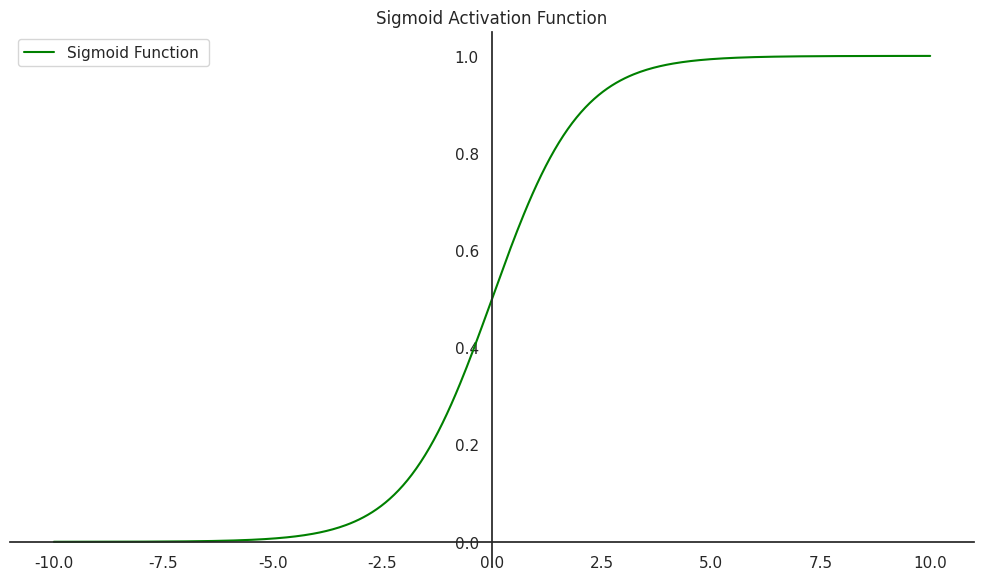
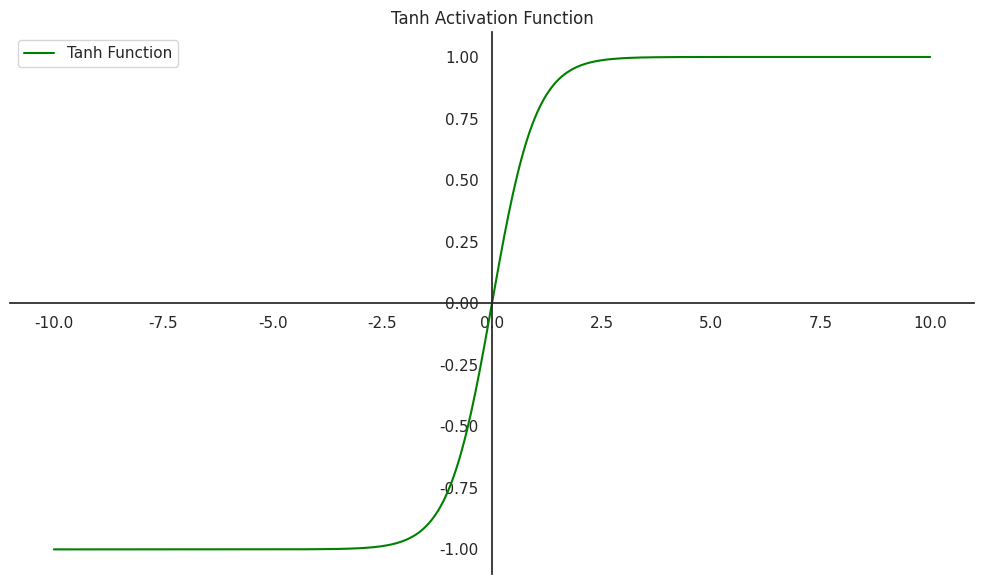
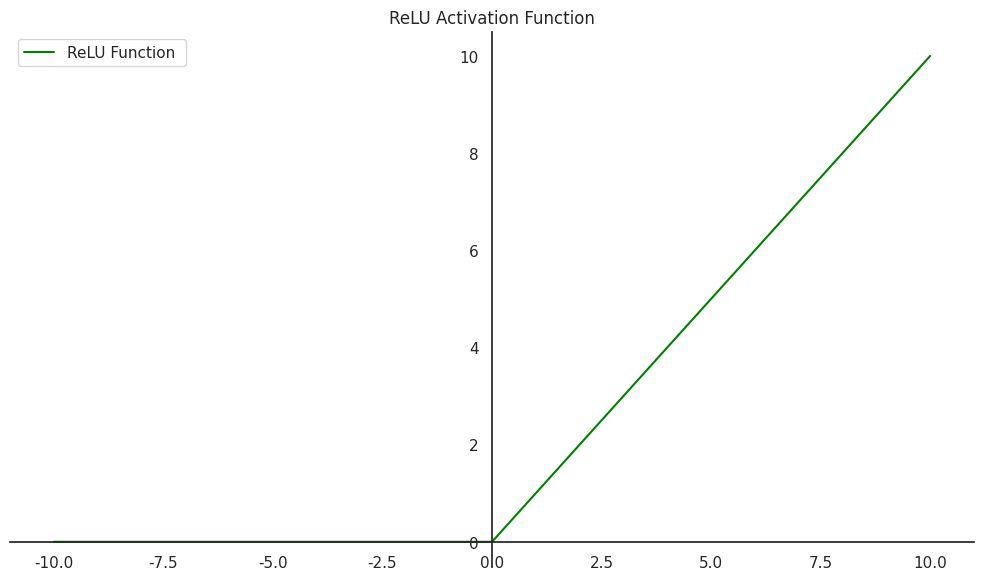
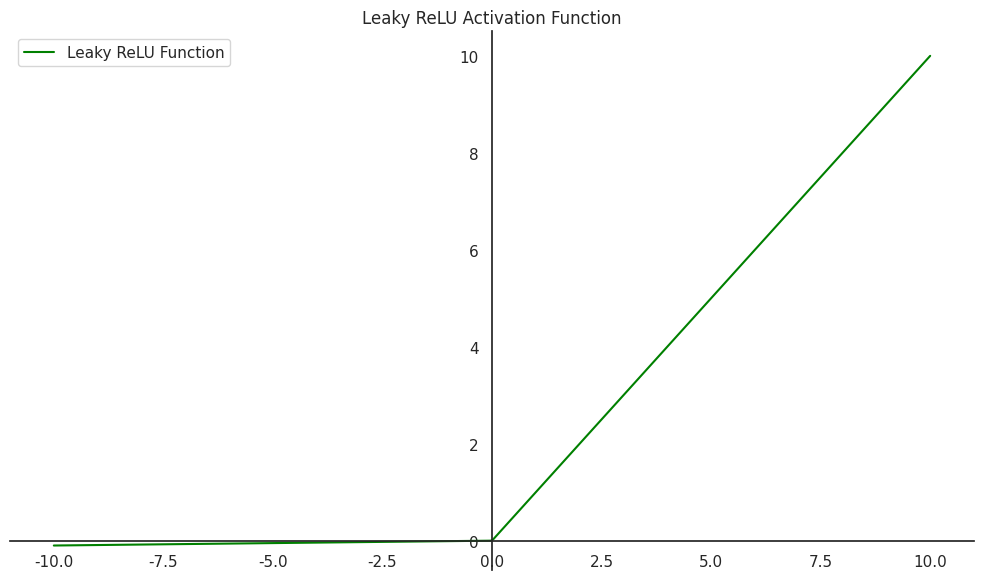
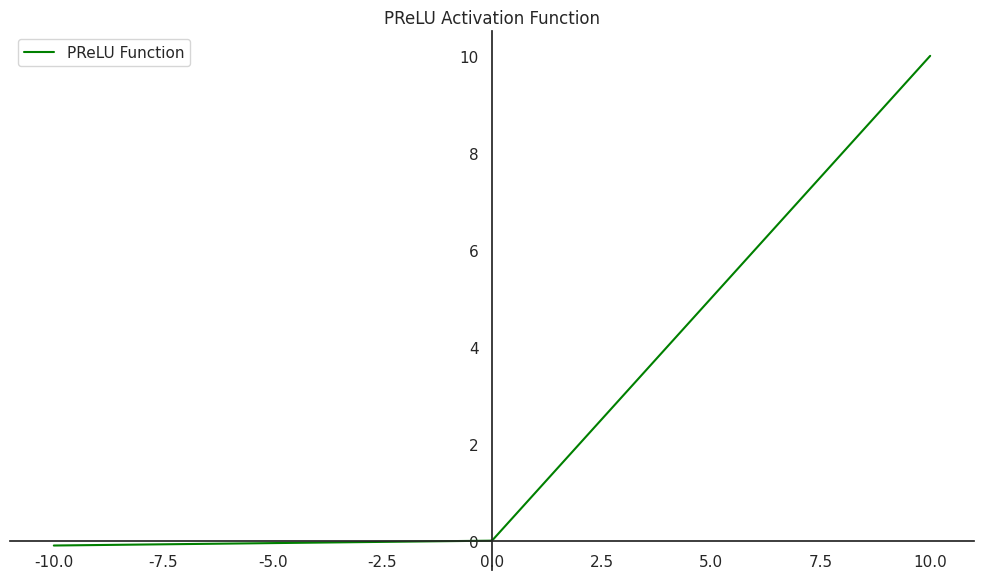
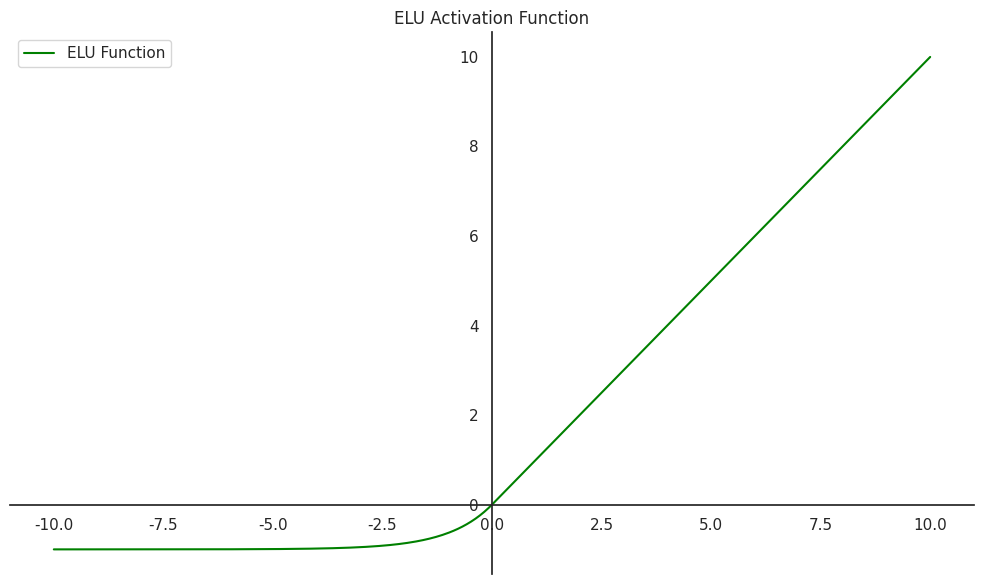
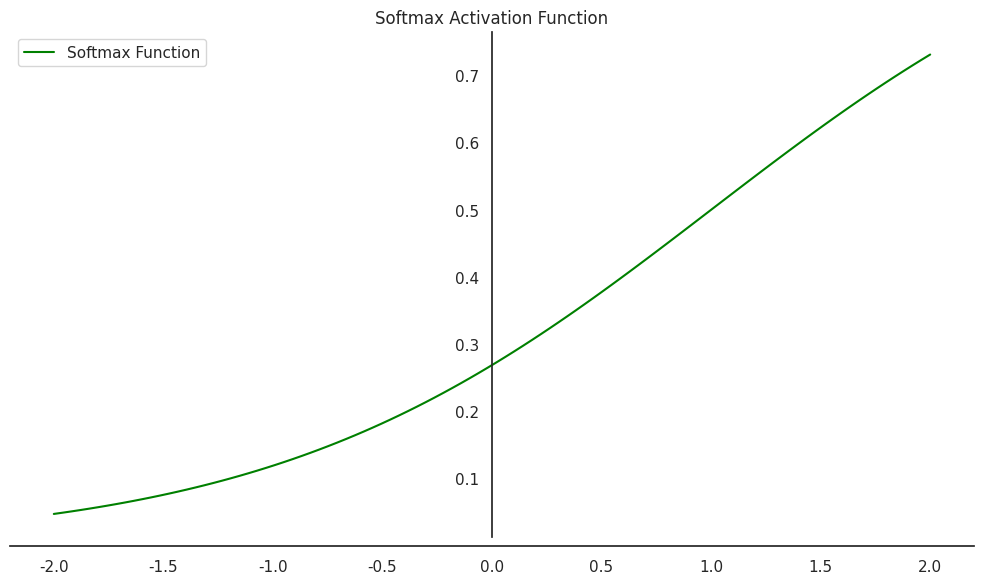
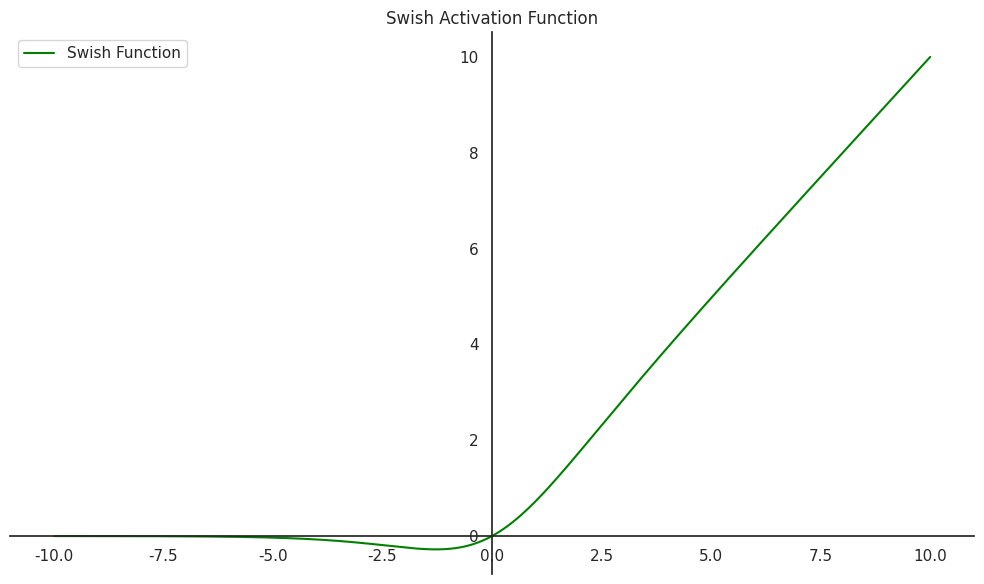

Here is the Python script that generated these plots, in order:
import warnings
warnings.filterwarnings("ignore",category = FutureWarning)

import numpy as np
import seaborn as sns
import matplotlib.pyplot as plt

# sigoid Activation Function
def sigmoid(x):
    return 1 / (1 + np.exp(-x))

x = np.linspace(-10, 10, 400) 
y = sigmoid(x) 

sns.set(style="white")
fig, ax = plt.subplots(figsize=(10, 6))

# Plot sigmoid function
sns.lineplot(x=x, y=y, ax=ax, color='green', label='Sigmoid Function ')
plt.title('Sigmoid Activation Function')
plt.legend()


# Set the axes to cross at (0,0)
ax.spines['left'].set_position('zero')
ax.spines['bottom'].set_position('zero')
ax.spines['right'].set_color('none')
ax.spines['top'].set_color('none')

plt.tight_layout()
plt.show()


def tanh(x):
    return np.tanh(x)

# Generate input data
y = tanh(x)

# Create a seaborn style plot
sns.set(style="white")
fig, ax = plt.subplots(figsize=(10, 6))

# Plot tanh function
sns.lineplot(x=x, y=y, ax=ax, color='green', label='Tanh Function')
plt.title('Tanh Activation Function')
plt.legend()


# Set the axes to cross at (0,0)
ax.spines['left'].set_position('zero')
ax.spines['bottom'].set_position('zero')
ax.spines['right'].set_color('none')
ax.spines['top'].set_color('none')

fig.tight_layout()
plt.show()


def relu(x):
    return np.maximum(0, x)

# Generate input data
y = relu(x)

# Create a seaborn style plot
sns.set(style="white")
fig, ax = plt.subplots(figsize=(10, 6))

# Plot ReLU function
sns.lineplot(x=x, y=y, ax=ax, color='green', label='ReLU Function ')
plt.title('ReLU Activation Function')
plt.legend()


# Set the axes to cross at (0,0)
ax.spines['left'].set_position('zero')
ax.spines['bottom'].set_position('zero')
ax.spines['right'].set_color('none')
ax.spines['top'].set_color('none')



plt.tight_layout()
plt.show()


def leaky_relu(x, alpha=0.01):
    return np.where(x > 0, x, alpha * x)

# Generate input data
alpha = 0.01
y = leaky_relu(x, alpha)

# Create a seaborn style plot
sns.set(style="white")
fig, ax = plt.subplots(figsize=(10, 6))

# Plot Leaky ReLU function
sns.lineplot(x=x, y=y, ax=ax, color='green' , label='Leaky ReLU Function')
plt.title('Leaky ReLU Activation Function')
plt.legend()

# Set the axes to cross at (0,0)
ax.spines['left'].set_position('zero')
ax.spines['bottom'].set_position('zero')
ax.spines['right'].set_color('none')
ax.spines['top'].set_color('none')


plt.tight_layout()
plt.show()


def prelu(x, alpha):
    return np.where(x > 0, x, alpha * x)

# Generate input data
alpha = 0.01
y = prelu(x, alpha)

# Create a seaborn style plot
sns.set(style="white")
fig, ax = plt.subplots(figsize=(10, 6))

# Plot PReLU function
sns.lineplot(x=x, y=y, ax=ax, color='green', label='PReLU Function')
plt.title('PReLU Activation Function')
plt.legend() 

# Set the axes to cross at (0,0)
ax.spines['left'].set_position('zero')
ax.spines['bottom'].set_position('zero')
ax.spines['right'].set_color('none')
ax.spines['top'].set_color('none')

fig.tight_layout()
plt.show()


def elu(x, alpha=1.0):
    return np.where(x > 0, x, alpha * (np.exp(x) - 1))

# Generate input data
alpha = 1.0
y = elu(x, alpha)

# Create a seaborn style plot
sns.set(style="white")
fig, ax = plt.subplots(figsize=(10, 6))

# Plot ELU function
sns.lineplot(x=x, y=y, ax=ax, color='green', label='ELU Function')
plt.title('ELU Activation Function')
plt.legend()

# Set the axes to cross at (0,0)
ax.spines['left'].set_position('zero')
ax.spines['bottom'].set_position('zero')
ax.spines['right'].set_color('none')
ax.spines['top'].set_color('none')


fig.tight_layout()
plt.show()


def softmax(x):
    e_x = np.exp(x - np.max(x))  

    return e_x / e_x.sum(axis=0)

# Generate input data
x = np.linspace(-2, 2, 100)
x = np.vstack([x, np.ones_like(x)]) 
y = softmax(x)

# Create a seaborn style plot
sns.set(style="white")
fig, ax = plt.subplots(figsize=(10, 6))

# Plot Softmax function
ax.plot(x[0], y[0], color='green', label='Softmax Function')
plt.title('Softmax Activation Function')
plt.legend()


# Set the axes to cross at (0,0)
ax.spines['left'].set_position('zero')
ax.spines['bottom'].set_position('zero')
ax.spines['right'].set_color('none')
ax.spines['top'].set_color('none')


fig.tight_layout()
plt.show()

def swish(x):
    return x * sigmoid(x)

# Generate input data
x = np.linspace(-10, 10, 400)
y = swish(x)

# Create a seaborn style plot
sns.set(style="white")
fig, ax = plt.subplots(figsize=(10, 6))

# Plot Swish function
sns.lineplot(x=x, y=y, ax=ax,color= 'green' , label='Swish Function')
plt.title('Swish Activation Function')
plt.legend()


# Set the axes to cross at (0,0)
ax.spines['left'].set_position('zero')
ax.spines['bottom'].set_position('zero')
ax.spines['right'].set_color('none')
ax.spines['top'].set_color('none')

plt.tight_layout()
plt.show()


